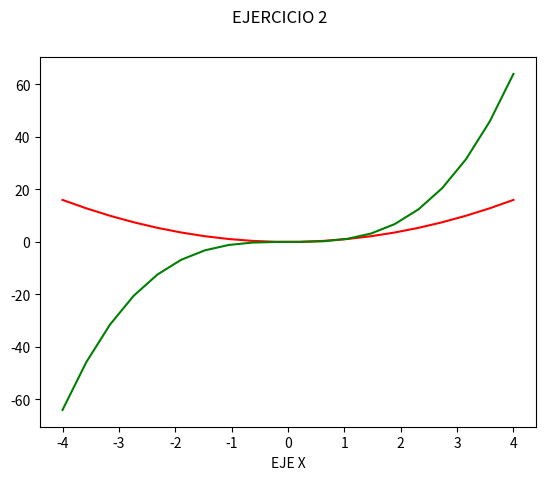

Here is the Python script that generated this plot: (Note: this script raises an exception after producing the figure.)
# Matplotlib [Python]
# Ejercicios de práctica

# [redacted]
# Version: 2.0

# IMPORTANTE: NO borrar los comentarios
# que aparecen en verde con el hashtag "#"

# Ejercicios de matplotlib
import numpy as np
import matplotlib.pyplot as plt


if __name__ == '__main__':
    print("Bienvenidos a otra clase de Inove con Python")
    print("Line Plot")

    # NOTA: aproveche los ejemplos "multi_line_plot" de clase

    # Se desea graficar varias funciones en un mismmo gráfico (axe)

    # Las funciones que se desean implementar y graficar son:
    # y1 = x**2
    # y2 = x**3

    # Su implementación ya está disponible, es la siguiente:
    x = list(np.linspace(-4, 4, 20))

    y1 = []
    for i in x:
        y1.append(i**2)

    y2 = []
    for i in x:
        y2.append(i**3)

    # Alumno: Realizar un gráfico que representen las dos funciones
    # Para ello se debe llamar dos veces a "plot" con el mismo "ax"
    fig= plt.figure()
    fig.suptitle("EJERCICIO 2")
    ax= fig.add_subplot()
    ax.plot(x, y1,color="r", label="datos en y1")
    ax.plot(x, y2, color="g", label="datos en y2")
    ax.set_xlabel("EJE X", colo= "r")
    ax.set_ylabel("EJE Y", color= "g")
    ax.legend()
    
    plt.show()


    
    # Se debe colocar en la leyenda la función que representa
    # cada función

    # Cada función dibujarla con un color distinto
    # a su elección

    # Crear acá su gráfico

    print("terminamos")
